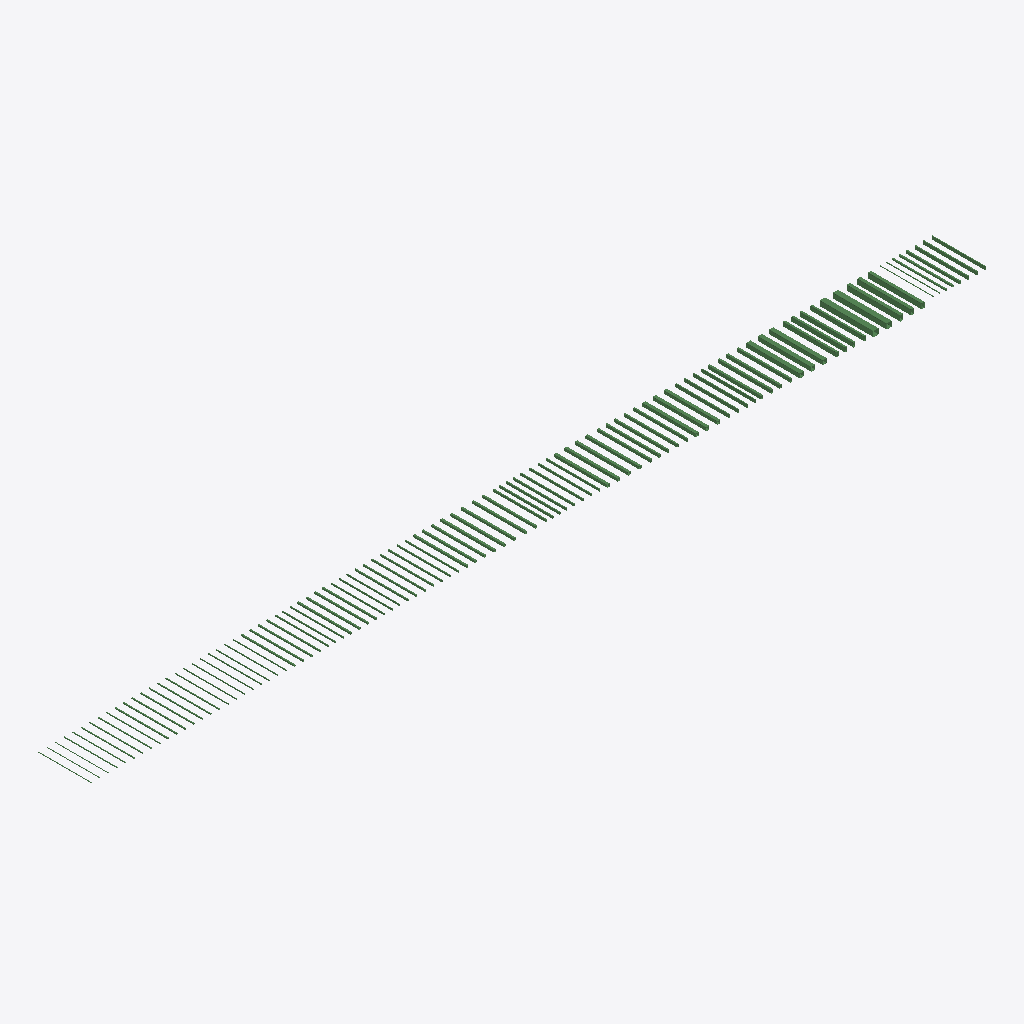
Isometric view of an IFC building model (IFC-SPF (STEP), schema IFC2X3, length unit millimetre), seen from the south-west, elements coloured by IFC class: 101 beams (green).
Extent 41.8 m × 2.5 m × 0.2 m (x, y, z). Storeys (1): Level 1 at 0.00 m. Elements (101): 101 IfcBeam.

HEADER;
FILE_DESCRIPTION(('ViewDefinition [CoordinationView_V2.0]'),'2;1');
FILE_NAME('C:\\Users\\danh\\Desktop\\Steel & Tube DWGs\\Hot Rolled Steel\\Steel-RHS+SHS Sec','2018-01-19T14:46:55',(''),(''),'The EXPRESS Data Manager Version 5.02.0100.09 : ','20161004_0715(x64) - Exporter 16.0.1185.0 - ARCH','');
FILE_SCHEMA(('IFC2X3'));
ENDSEC;
DATA;
#84=IFCPROJECT('0Qjqr6925Ai9RAc7P_Lbcc',#40,'Project Number',$,$,'Project Name','Project Status',(#77),#74);
#19333=IFCSITE('0Qjqr6925Ai9RAc7P_Lbca',#33913,'Default',$,'',#19332,$,$,.ELEMENT.,(-35,-18,-23,-549194),(149,7,35,603027),0.0,$,$);
#93=IFCBUILDING('0Qjqr6925Ai9RAc7P_Lbcd',#40,'',$,$,#33,$,'',.ELEMENT.,$,$,#90);
#100=IFCBUILDINGSTOREY('0Qjqr6925Ai9RAc7Q1gQS5',#40,'Level 1',$,$,#99,$,'Level 1',.ELEMENT.,-8.800538E-26);
#16744=IFCBEAM('3dHf1pWSP64PCQQAyxBjA9',#40,'Steel-RHS+SHS Section-Steel & Tube-C350L0:250x6.0 SHS-Steel & Tube:376045',$,'Steel-RHS+SHS Section-Steel & Tube-C350L0:250x6.0 SHS-Steel & Tube:344233',#16659,#16743,'376045');
#16935=IFCBEAM('3dHf1pWSP64PCQQAyxBjCo',#40,'Steel-RHS+SHS Section-Steel & Tube-C350L0:250x9.0 SHS-Steel & Tube:376150',$,'Steel-RHS+SHS Section-Steel & Tube-C350L0:250x9.0 SHS-Steel & Tube:344231',#16850,#16934,'376150');
#15411=IFCBEAM('3dHf1pWSP64PCQQAyxBjJ_',#40,'Steel-RHS+SHS Section-Steel & Tube-C350L0:200x5.0 SHS-Steel & Tube:375450',$,'Steel-RHS+SHS Section-Steel & Tube-C350L0:200x5.0 SHS-Steel & Tube:344239',#15326,#15410,'375450');
#17316=IFCBEAM('3dHf1pWSP64PCQQAyxBj1s',#40,'Steel-RHS+SHS Section-Steel & Tube-C350L0:250x150x6.0 RHS-Steel & Tube:376338',$,'Steel-RHS+SHS Section-Steel & Tube-C350L0:250x150x6.0 RHS-Steel & Tube:344129',#17231,#17315,'376338');
#17125=IFCBEAM('3dHf1pWSP64PCQQAyxBjFv',#40,'Steel-RHS+SHS Section-Steel & Tube-C350L0:250x150x5.0 RHS-Steel & Tube:376221',$,'Steel-RHS+SHS Section-Steel & Tube-C350L0:250x150x5.0 RHS-Steel & Tube:344131',#17040,#17124,'376221');
#15602=IFCBEAM('3dHf1pWSP64PCQQAyxBjIz',#40,'Steel-RHS+SHS Section-Steel & Tube-C350L0:200x6.0 SHS-Steel & Tube:375513',$,'Steel-RHS+SHS Section-Steel & Tube-C350L0:200x6.0 SHS-Steel & Tube:344237',#15517,#15601,'375513');
#15792=IFCBEAM('3dHf1pWSP64PCQQAyxBjL6',#40,'Steel-RHS+SHS Section-Steel & Tube-C350L0:200x9.0 SHS-Steel & Tube:375586',$,'Steel-RHS+SHS Section-Steel & Tube-C350L0:200x9.0 SHS-Steel & Tube:344235',#15707,#15791,'375586');
#17507=IFCBEAM('3dHf1pWSP64PCQQAyxBj0X',#40,'Steel-RHS+SHS Section-Steel & Tube-C350L0:250x150x9.0 RHS-Steel & Tube:376389',$,'Steel-RHS+SHS Section-Steel & Tube-C350L0:250x150x9.0 RHS-Steel & Tube:344127',#17422,#17506,'376389');
#15982=IFCBEAM('3dHf1pWSP64PCQQAyxBjN9',#40,'Steel-RHS+SHS Section-Steel & Tube-C350L0:200x100x4.0 RHS-Steel & Tube:375725',$,'Steel-RHS+SHS Section-Steel & Tube-C350L0:200x100x4.0 RHS-Steel & Tube:344139',#15897,#15981,'375725');
#13508=IFCBEAM('3dHf1pWSP64PCQQAyxBjYS',#40,'Steel-RHS+SHS Section-Steel & Tube-C350L0:150x5.0 SHS-Steel & Tube:374520',$,'Steel-RHS+SHS Section-Steel & Tube-C350L0:150x5.0 SHS-Steel & Tube:344245',#13423,#13507,'374520');
#16173=IFCBEAM('3dHf1pWSP64PCQQAyxBjMI',#40,'Steel-RHS+SHS Section-Steel & Tube-C350L0:200x100x5.0 RHS-Steel & Tube:375798',$,'Steel-RHS+SHS Section-Steel & Tube-C350L0:200x100x5.0 RHS-Steel & Tube:344137',#16088,#16172,'375798');
#13698=IFCBEAM('3dHf1pWSP64PCQQAyxBjal',#40,'Steel-RHS+SHS Section-Steel & Tube-C350L0:150x6.0 SHS-Steel & Tube:374603',$,'Steel-RHS+SHS Section-Steel & Tube-C350L0:150x6.0 SHS-Steel & Tube:344243',#13613,#13697,'374603');
#16364=IFCBEAM('3dHf1pWSP64PCQQAyxBj81',#40,'Steel-RHS+SHS Section-Steel & Tube-C350L0:200x100x6.0 RHS-Steel & Tube:375909',$,'Steel-RHS+SHS Section-Steel & Tube-C350L0:200x100x6.0 RHS-Steel & Tube:344135',#16279,#16363,'375909');
#16554=IFCBEAM('3dHf1pWSP64PCQQAyxBjB8',#40,'Steel-RHS+SHS Section-Steel & Tube-C350L0:200x100x9.0 RHS-Steel & Tube:375980',$,'Steel-RHS+SHS Section-Steel & Tube-C350L0:200x100x9.0 RHS-Steel & Tube:344133',#16469,#16553,'375980');
#13888=IFCBEAM('3dHf1pWSP64PCQQAyxBjdi',#40,'Steel-RHS+SHS Section-Steel & Tube-C350L0:150x9.0 SHS-Steel & Tube:374664',$,'Steel-RHS+SHS Section-Steel & Tube-C350L0:150x9.0 SHS-Steel & Tube:344241',#13803,#13887,'374664');
#11795=IFCBEAM('3dHf1pWSP64PCQQAyxBjhl',#40,'Steel-RHS+SHS Section-Steel & Tube-C350L0:125x4.0 SHS-Steel & Tube:373899',$,'Steel-RHS+SHS Section-Steel & Tube-C350L0:125x4.0 SHS-Steel & Tube:344253',#11710,#11794,'373899');
#14650=IFCBEAM('3dHf1pWSP64PCQQAyxBjTW',#40,'Steel-RHS+SHS Section-Steel & Tube-C350L0:150x100x4.0 RHS-Steel & Tube:375044',$,'Steel-RHS+SHS Section-Steel & Tube-C350L0:150x100x4.0 RHS-Steel & Tube:344147',#14565,#14649,'375044');
#11985=IFCBEAM('3dHf1pWSP64PCQQAyxBjgW',#40,'Steel-RHS+SHS Section-Steel & Tube-C350L0:125x5.0 SHS-Steel & Tube:373956',$,'Steel-RHS+SHS Section-Steel & Tube-C350L0:125x5.0 SHS-Steel & Tube:344251',#11900,#11984,'373956');
#15031=IFCBEAM('3dHf1pWSP64PCQQAyxBjUm',#40,'Steel-RHS+SHS Section-Steel & Tube-C350L0:150x100x6.0 RHS-Steel & Tube:375252',$,'Steel-RHS+SHS Section-Steel & Tube-C350L0:150x100x6.0 RHS-Steel & Tube:344143',#14946,#15030,'375252');
#14841=IFCBEAM('3dHf1pWSP64PCQQAyxBjSp',#40,'Steel-RHS+SHS Section-Steel & Tube-C350L0:150x100x5.0 RHS-Steel & Tube:375127',$,'Steel-RHS+SHS Section-Steel & Tube-C350L0:150x100x5.0 RHS-Steel & Tube:344145',#14756,#14840,'375127');
#12175=IFCBEAM('3dHf1pWSP64PCQQAyxBjjb',#40,'Steel-RHS+SHS Section-Steel & Tube-C350L0:125x6.0 SHS-Steel & Tube:374017',$,'Steel-RHS+SHS Section-Steel & Tube-C350L0:125x6.0 SHS-Steel & Tube:344249',#12090,#12174,'374017');
#12365=IFCBEAM('3dHf1pWSP64PCQQAyxBjic',#40,'Steel-RHS+SHS Section-Steel & Tube-C350L0:125x9.0 SHS-Steel & Tube:374082',$,'Steel-RHS+SHS Section-Steel & Tube-C350L0:125x9.0 SHS-Steel & Tube:344247',#12280,#12364,'374082');
#15221=IFCBEAM('3dHf1pWSP64PCQQAyxBjHf',#40,'Steel-RHS+SHS Section-Steel & Tube-C350L0:150x100x9.0 RHS-Steel & Tube:375309',$,'Steel-RHS+SHS Section-Steel & Tube-C350L0:150x100x9.0 RHS-Steel & Tube:344141',#15136,#15220,'375309');
#18844=IFCBEAM('2NwyS6L5f3ugqVxhiOefLF',#40,'Steel-RHS+SHS Section-Steel & Tube-C350L0:••150x50x2.5 RHS-Steel & Tube:437878',$,'Steel-RHS+SHS Section-Steel & Tube-C350L0:••150x50x2.5 RHS-Steel & Tube:434703',#18759,#18843,'437878');
#12555=IFCBEAM('3dHf1pWSP64PCQQAyxBjlj',#40,'Steel-RHS+SHS Section-Steel & Tube-C350L0:125x75x2.0 RHS-Steel & Tube:374153',$,'Steel-RHS+SHS Section-Steel & Tube-C350L0:125x75x2.0 RHS-Steel & Tube:344171',#12470,#12554,'374153');
#12746=IFCBEAM('3dHf1pWSP64PCQQAyxBjkq',#40,'Steel-RHS+SHS Section-Steel & Tube-C350L0:125x75x2.5 RHS-Steel & Tube:374224',$,'Steel-RHS+SHS Section-Steel & Tube-C350L0:125x75x2.5 RHS-Steel & Tube:344169',#12661,#12745,'374224');
#18652=IFCBEAM('2NwyS6L5f3ugqVxhiOefKM',#40,'Steel-RHS+SHS Section-Steel & Tube-C350L0:••150x50x2.0 RHS-Steel & Tube:437807',$,'Steel-RHS+SHS Section-Steel & Tube-C350L0:••150x50x2.0 RHS-Steel & Tube:434705',#18567,#18651,'437807');
#9322=IFCBEAM('3dHf1pWSP64PCQQAyxBjxu',#40,'Steel-RHS+SHS Section-Steel & Tube-C350L0:100x3.0 SHS-Steel & Tube:372892',$,'Steel-RHS+SHS Section-Steel & Tube-C350L0:100x3.0 SHS-Steel & Tube:344263',#9237,#9321,'372892');
#12937=IFCBEAM('3dHf1pWSP64PCQQAyxBjXv',#40,'Steel-RHS+SHS Section-Steel & Tube-C350L0:125x75x3.0 RHS-Steel & Tube:374301',$,'Steel-RHS+SHS Section-Steel & Tube-C350L0:125x75x3.0 RHS-Steel & Tube:344167',#12852,#12936,'374301');
#14078=IFCBEAM('3dHf1pWSP64PCQQAyxBjcp',#40,'Steel-RHS+SHS Section-Steel & Tube-C350L0:150x50x3.0 RHS-Steel & Tube:374743',$,'Steel-RHS+SHS Section-Steel & Tube-C350L0:150x50x3.0 RHS-Steel & Tube:344155',#13993,#14077,'374743');
#9512=IFCBEAM('3dHf1pWSP64PCQQAyxBjw3',#40,'Steel-RHS+SHS Section-Steel & Tube-C350L0:100x4.0 SHS-Steel & Tube:372967',$,'Steel-RHS+SHS Section-Steel & Tube-C350L0:100x4.0 SHS-Steel & Tube:344261',#9427,#9511,'372967');
#14269=IFCBEAM('3dHf1pWSP64PCQQAyxBjP4',#40,'Steel-RHS+SHS Section-Steel & Tube-C350L0:150x50x4.0 RHS-Steel & Tube:374816',$,'Steel-RHS+SHS Section-Steel & Tube-C350L0:150x50x4.0 RHS-Steel & Tube:344153',#14184,#14268,'374816');
#13128=IFCBEAM('3dHf1pWSP64PCQQAyxBjW6',#40,'Steel-RHS+SHS Section-Steel & Tube-C350L0:125x75x4.0 RHS-Steel & Tube:374370',$,'Steel-RHS+SHS Section-Steel & Tube-C350L0:125x75x4.0 RHS-Steel & Tube:344165',#13043,#13127,'374370');
#14460=IFCBEAM('3dHf1pWSP64PCQQAyxBjRt',#40,'Steel-RHS+SHS Section-Steel & Tube-C350L0:150x50x5.0 RHS-Steel & Tube:374931',$,'Steel-RHS+SHS Section-Steel & Tube-C350L0:150x50x5.0 RHS-Steel & Tube:344151',#14375,#14459,'374931');
#13318=IFCBEAM('3dHf1pWSP64PCQQAyxBjZv',#40,'Steel-RHS+SHS Section-Steel & Tube-C350L0:125x75x5.0 RHS-Steel & Tube:374429',$,'Steel-RHS+SHS Section-Steel & Tube-C350L0:125x75x5.0 RHS-Steel & Tube:344163',#13233,#13317,'374429');
#9702=IFCBEAM('3dHf1pWSP64PCQQAyxBjzA',#40,'Steel-RHS+SHS Section-Steel & Tube-C350L0:100x5.0 SHS-Steel & Tube:373038',$,'Steel-RHS+SHS Section-Steel & Tube-C350L0:100x5.0 SHS-Steel & Tube:344259',#9617,#9701,'373038');
#18461=IFCBEAM('3dHf1pWSP64PCQQAyxBj7k',#40,'Steel-RHS+SHS Section-Steel & Tube-C350L0:••125x75x6.0 RHS-Steel & Tube:376714',$,'Steel-RHS+SHS Section-Steel & Tube-C350L0:••125x75x6.0 RHS-Steel & Tube:434707',#18376,#18460,'376714');
#9892=IFCBEAM('3dHf1pWSP64PCQQAyxBjyF',#40,'Steel-RHS+SHS Section-Steel & Tube-C350L0:100x6.0 SHS-Steel & Tube:373099',$,'Steel-RHS+SHS Section-Steel & Tube-C350L0:100x6.0 SHS-Steel & Tube:344257',#9807,#9891,'373099');
#19036=IFCBEAM('2NwyS6L5f3ugqVxhiOefM8',#40,'Steel-RHS+SHS Section-Steel & Tube-C350L0:••150x50x6.0 RHS-Steel & Tube:437937',$,'Steel-RHS+SHS Section-Steel & Tube-C350L0:••150x50x6.0 RHS-Steel & Tube:434701',#18951,#19035,'437937');
#19227=IFCBEAM('1Cu$HMzM9Cnel$rTd8S7qb',#40,'Steel-RHS+SHS Section-Steel & Tube-C350L0:150x50x6.0 RHS-Steel & Tube:442606',$,'Steel-RHS+SHS Section-Steel & Tube-C350L0:150x50x6.0 RHS-Steel & Tube:429069',#19142,#19226,'442606');
#10082=IFCBEAM('3dHf1pWSP64PCQQAyxBj$E',#40,'Steel-RHS+SHS Section-Steel & Tube-C350L0:100x9.0 SHS-Steel & Tube:373162',$,'Steel-RHS+SHS Section-Steel & Tube-C350L0:100x9.0 SHS-Steel & Tube:344255',#9997,#10081,'373162');
#8752=IFCBEAM('3dHf1pWSP64PCQQAyxBi6$',#40,'Steel-RHS+SHS Section-Steel & Tube-C350L0:89x3.5 SHS-Steel & Tube:372699',$,'Steel-RHS+SHS Section-Steel & Tube-C350L0:89x3.5 SHS-Steel & Tube:344269',#8667,#8751,'372699');
#8942=IFCBEAM('3dHf1pWSP64PCQQAyxBjv0',#40,'Steel-RHS+SHS Section-Steel & Tube-C350L0:89x5.0 SHS-Steel & Tube:372772',$,'Steel-RHS+SHS Section-Steel & Tube-C350L0:89x5.0 SHS-Steel & Tube:344267',#8857,#8941,'372772');
#9132=IFCBEAM('3dHf1pWSP64PCQQAyxBjux',#40,'Steel-RHS+SHS Section-Steel & Tube-C350L0:89x6.0 SHS-Steel & Tube:372831',$,'Steel-RHS+SHS Section-Steel & Tube-C350L0:89x6.0 SHS-Steel & Tube:344265',#9047,#9131,'372831');
#10463=IFCBEAM('3dHf1pWSP64PCQQAyxBjnO',#40,'Steel-RHS+SHS Section-Steel & Tube-C350L0:100x50x2.0 RHS-Steel & Tube:373308',$,'Steel-RHS+SHS Section-Steel & Tube-C350L0:100x50x2.0 RHS-Steel & Tube:344185',#10378,#10462,'373308');
#10654=IFCBEAM('3dHf1pWSP64PCQQAyxBjpX',#40,'Steel-RHS+SHS Section-Steel & Tube-C350L0:100x50x2.5 RHS-Steel & Tube:373381',$,'Steel-RHS+SHS Section-Steel & Tube-C350L0:100x50x2.5 RHS-Steel & Tube:344183',#10569,#10653,'373381');
#10272=IFCBEAM('3dHf1pWSP64PCQQAyxBj_N',#40,'Steel-RHS+SHS Section-Steel & Tube-C350L0:100x50x1.6 RHS-Steel & Tube:373235',$,'Steel-RHS+SHS Section-Steel & Tube-C350L0:100x50x1.6 RHS-Steel & Tube:344187',#10187,#10271,'373235');
#18270=IFCBEAM('3dHf1pWSP64PCQQAyxBj4f',#40,'Steel-RHS+SHS Section-Steel & Tube-C350L0:••75x2.5 SHS-Steel & Tube:376653',$,'Steel-RHS+SHS Section-Steel & Tube-C350L0:••75x2.5 SHS-Steel & Tube:434709',#18185,#18269,'376653');
#6089=IFCBEAM('3dHf1pWSP64PCQQAyxBiM1',#40,'Steel-RHS+SHS Section-Steel & Tube-C350L0:75x3.0 SHS-Steel & Tube:371685',$,'Steel-RHS+SHS Section-Steel & Tube-C350L0:75x3.0 SHS-Steel & Tube:344277',#6004,#6088,'371685');
#10845=IFCBEAM('3dHf1pWSP64PCQQAyxBjoW',#40,'Steel-RHS+SHS Section-Steel & Tube-C350L0:100x50x3.0 RHS-Steel & Tube:373444',$,'Steel-RHS+SHS Section-Steel & Tube-C350L0:100x50x3.0 RHS-Steel & Tube:344181',#10760,#10844,'373444');
#11035=IFCBEAM('3dHf1pWSP64PCQQAyxBjrL',#40,'Steel-RHS+SHS Section-Steel & Tube-C350L0:100x50x3.5 RHS-Steel & Tube:373553',$,'Steel-RHS+SHS Section-Steel & Tube-C350L0:100x50x3.5 RHS-Steel & Tube:344179',#10950,#11034,'373553');
#11225=IFCBEAM('3dHf1pWSP64PCQQAyxBjqU',#40,'Steel-RHS+SHS Section-Steel & Tube-C350L0:100x50x4.0 RHS-Steel & Tube:373626',$,'Steel-RHS+SHS Section-Steel & Tube-C350L0:100x50x4.0 RHS-Steel & Tube:344177',#11140,#11224,'373626');
#6279=IFCBEAM('3dHf1pWSP64PCQQAyxBi9E',#40,'Steel-RHS+SHS Section-Steel & Tube-C350L0:75x4.0 SHS-Steel & Tube:371754',$,'Steel-RHS+SHS Section-Steel & Tube-C350L0:75x4.0 SHS-Steel & Tube:344275',#6194,#6278,'371754');
#6469=IFCBEAM('3dHf1pWSP64PCQQAyxBi8N',#40,'Steel-RHS+SHS Section-Steel & Tube-C350L0:75x5.0 SHS-Steel & Tube:371827',$,'Steel-RHS+SHS Section-Steel & Tube-C350L0:75x5.0 SHS-Steel & Tube:344273',#6384,#6468,'371827');
#6659=IFCBEAM('3dHf1pWSP64PCQQAyxBiBS',#40,'Steel-RHS+SHS Section-Steel & Tube-C350L0:75x6.0 SHS-Steel & Tube:371896',$,'Steel-RHS+SHS Section-Steel & Tube-C350L0:75x6.0 SHS-Steel & Tube:344271',#6574,#6658,'371896');
#11415=IFCBEAM('3dHf1pWSP64PCQQAyxBjst',#40,'Steel-RHS+SHS Section-Steel & Tube-C350L0:100x50x5.0 RHS-Steel & Tube:373715',$,'Steel-RHS+SHS Section-Steel & Tube-C350L0:100x50x5.0 RHS-Steel & Tube:344175',#11330,#11414,'373715');
#11605=IFCBEAM('3dHf1pWSP64PCQQAyxBjfm',#40,'Steel-RHS+SHS Section-Steel & Tube-C350L0:100x50x6.0 RHS-Steel & Tube:373780',$,'Steel-RHS+SHS Section-Steel & Tube-C350L0:100x50x6.0 RHS-Steel & Tube:344173',#11520,#11604,'373780');
#18079=IFCBEAM('3dHf1pWSP64PCQQAyxBj5a',#40,'Steel-RHS+SHS Section-Steel & Tube-C350L0:••65x2.5 SHS-Steel & Tube:376576',$,'Steel-RHS+SHS Section-Steel & Tube-C350L0:••65x2.5 SHS-Steel & Tube:434711',#17994,#18078,'376576');
#4760=IFCBEAM('3dHf1pWSP64PCQQAyxBiUQ',#40,'Steel-RHS+SHS Section-Steel & Tube-C350L0:65x3.0 SHS-Steel & Tube:371198',$,'Steel-RHS+SHS Section-Steel & Tube-C350L0:65x3.0 SHS-Steel & Tube:344287',#4675,#4759,'371198');
#7420=IFCBEAM('3dHf1pWSP64PCQQAyxBiEm',#40,'Steel-RHS+SHS Section-Steel & Tube-C350L0:75x50x1.6 RHS-Steel & Tube:372180',$,'Steel-RHS+SHS Section-Steel & Tube-C350L0:75x50x1.6 RHS-Steel & Tube:344201',#7335,#7419,'372180');
#7802=IFCBEAM('3dHf1pWSP64PCQQAyxBi0y',#40,'Steel-RHS+SHS Section-Steel & Tube-C350L0:75x50x2.5 RHS-Steel & Tube:372312',$,'Steel-RHS+SHS Section-Steel & Tube-C350L0:75x50x2.5 RHS-Steel & Tube:344197',#7717,#7801,'372312');
#7611=IFCBEAM('3dHf1pWSP64PCQQAyxBi1p',#40,'Steel-RHS+SHS Section-Steel & Tube-C350L0:75x50x2.0 RHS-Steel & Tube:372247',$,'Steel-RHS+SHS Section-Steel & Tube-C350L0:75x50x2.0 RHS-Steel & Tube:344199',#7526,#7610,'372247');
#4950=IFCBEAM('3dHf1pWSP64PCQQAyxBiGb',#40,'Steel-RHS+SHS Section-Steel & Tube-C350L0:65x4.0 SHS-Steel & Tube:371265',$,'Steel-RHS+SHS Section-Steel & Tube-C350L0:65x4.0 SHS-Steel & Tube:344285',#4865,#4949,'371265');
#5140=IFCBEAM('3dHf1pWSP64PCQQAyxBiGQ',#40,'Steel-RHS+SHS Section-Steel & Tube-C350L0:65x5.0 SHS-Steel & Tube:371326',$,'Steel-RHS+SHS Section-Steel & Tube-C350L0:65x5.0 SHS-Steel & Tube:344283',#5055,#5139,'371326');
#7992=IFCBEAM('3dHf1pWSP64PCQQAyxBi3$',#40,'Steel-RHS+SHS Section-Steel & Tube-C350L0:75x50x3.0 RHS-Steel & Tube:372379',$,'Steel-RHS+SHS Section-Steel & Tube-C350L0:75x50x3.0 RHS-Steel & Tube:344195',#7907,#7991,'372379');
#8182=IFCBEAM('3dHf1pWSP64PCQQAyxBi2K',#40,'Steel-RHS+SHS Section-Steel & Tube-C350L0:75x50x4.0 RHS-Steel & Tube:372464',$,'Steel-RHS+SHS Section-Steel & Tube-C350L0:75x50x4.0 RHS-Steel & Tube:344193',#8097,#8181,'372464');
#5330=IFCBEAM('3dHf1pWSP64PCQQAyxBiJR',#40,'Steel-RHS+SHS Section-Steel & Tube-C350L0:65x6.0 SHS-Steel & Tube:371391',$,'Steel-RHS+SHS Section-Steel & Tube-C350L0:65x6.0 SHS-Steel & Tube:344281',#5245,#5329,'371391');
#8372=IFCBEAM('3dHf1pWSP64PCQQAyxBi5L',#40,'Steel-RHS+SHS Section-Steel & Tube-C350L0:75x50x5.0 RHS-Steel & Tube:372529',$,'Steel-RHS+SHS Section-Steel & Tube-C350L0:75x50x5.0 RHS-Steel & Tube:344191',#8287,#8371,'372529');
#8562=IFCBEAM('3dHf1pWSP64PCQQAyxBi4E',#40,'Steel-RHS+SHS Section-Steel & Tube-C350L0:75x50x6.0 RHS-Steel & Tube:372586',$,'Steel-RHS+SHS Section-Steel & Tube-C350L0:75x50x6.0 RHS-Steel & Tube:344189',#8477,#8561,'372586');
#1976=IFCBEAM('3dHf1pWSP64PCQQAyxBieH',#40,'Steel-RHS+SHS Section-Steel & Tube-C350L0:50x1.6 SHS-Steel & Tube:369781',$,'Steel-RHS+SHS Section-Steel & Tube-C350L0:50x1.6 SHS-Steel & Tube:344301',#1891,#1975,'369781');
#7040=IFCBEAM('3dHf1pWSP64PCQQAyxBiCc',#40,'Steel-RHS+SHS Section-Steel & Tube-C350L0:75x25x2.0 RHS-Steel & Tube:372034',$,'Steel-RHS+SHS Section-Steel & Tube-C350L0:75x25x2.0 RHS-Steel & Tube:344205',#6955,#7039,'372034');
#2166=IFCBEAM('3dHf1pWSP64PCQQAyxBihG',#40,'Steel-RHS+SHS Section-Steel & Tube-C350L0:50x2.5 SHS-Steel & Tube:369844',$,'Steel-RHS+SHS Section-Steel & Tube-C350L0:50x2.5 SHS-Steel & Tube:344299',#2081,#2165,'369844');
#5520=IFCBEAM('3dHf1pWSP64PCQQAyxBiLq',#40,'Steel-RHS+SHS Section-Steel & Tube-C350L0:65x35x2.0 RHS-Steel & Tube:371472',$,'Steel-RHS+SHS Section-Steel & Tube-C350L0:65x35x2.0 RHS-Steel & Tube:344213',#5435,#5519,'371472');
#6849=IFCBEAM('3dHf1pWSP64PCQQAyxBiDZ',#40,'Steel-RHS+SHS Section-Steel & Tube-C350L0:75x25x1.6 RHS-Steel & Tube:371975',$,'Steel-RHS+SHS Section-Steel & Tube-C350L0:75x25x1.6 RHS-Steel & Tube:344207',#6764,#6848,'371975');
#5710=IFCBEAM('3dHf1pWSP64PCQQAyxBiKp',#40,'Steel-RHS+SHS Section-Steel & Tube-C350L0:65x35x2.5 RHS-Steel & Tube:371543',$,'Steel-RHS+SHS Section-Steel & Tube-C350L0:65x35x2.5 RHS-Steel & Tube:344211',#5625,#5709,'371543');
#2356=IFCBEAM('3dHf1pWSP64PCQQAyxBigV',#40,'Steel-RHS+SHS Section-Steel & Tube-C350L0:50x3.0 SHS-Steel & Tube:369915',$,'Steel-RHS+SHS Section-Steel & Tube-C350L0:50x3.0 SHS-Steel & Tube:344297',#2271,#2355,'369915');
#5899=IFCBEAM('3dHf1pWSP64PCQQAyxBiNu',#40,'Steel-RHS+SHS Section-Steel & Tube-C350L0:65x35x3.0 RHS-Steel & Tube:371612',$,'Steel-RHS+SHS Section-Steel & Tube-C350L0:65x35x3.0 RHS-Steel & Tube:344209',#5814,#5898,'371612');
#7231=IFCBEAM('3dHf1pWSP64PCQQAyxBiFZ',#40,'Steel-RHS+SHS Section-Steel & Tube-C350L0:75x25x2.5 RHS-Steel & Tube:372103',$,'Steel-RHS+SHS Section-Steel & Tube-C350L0:75x25x2.5 RHS-Steel & Tube:344203',#7146,#7230,'372103');
#2546=IFCBEAM('3dHf1pWSP64PCQQAyxBijS',#40,'Steel-RHS+SHS Section-Steel & Tube-C350L0:50x4.0 SHS-Steel & Tube:369976',$,'Steel-RHS+SHS Section-Steel & Tube-C350L0:50x4.0 SHS-Steel & Tube:344295',#2461,#2545,'369976');
ENDSEC;
